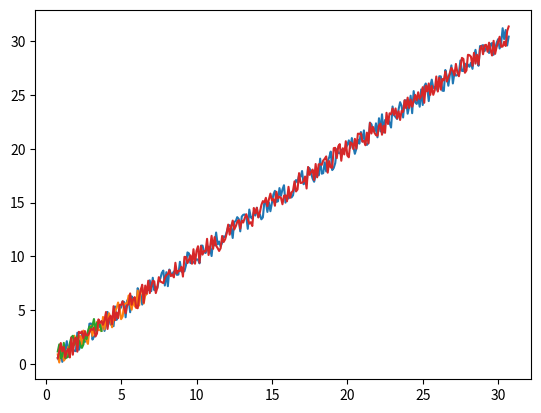

Recreate this plot in Python. (Note: this script raises an exception after producing the figure.)
import numpy as np
import matplotlib.pyplot as plt

#Datos nuevos
#Se propone funciones gaussianas
def generar_nuevos_datos(cantidad_ejemplos, cantidad_clases):
    x = np.zeros((cantidad_ejemplos,2))
    t = np.zeros(cantidad_ejemplos, dtype="uint8")  
    count = 0
    sigma = [0.2,0.3,0.4]

    for i in range(cantidad_ejemplos):
        x[i][0] = np.random.uniform(-1,1)
        if i >= (int)(cantidad_ejemplos/cantidad_clases)*(count+1):
            count += 1 
        t[i] = count
        
        x[i][1] = 1/(np.sqrt(2*np.pi)*sigma[count])*np.exp(-0.5*np.power((x[i][0]/sigma[count]),2))    

    #plt.scatter(x[:,0], x[:,1], c=t)
    #plt.show()
    return x, t

#Datos continuos
def generar_datos_continuos(cantidad_ejemplos, cantidad_clases):
    
    x = np.zeros((cantidad_ejemplos,1))
    t = np.zeros((cantidad_ejemplos,1))   
    
    AMPLITUD_ALEATORIEDAD = 0.1 
    FACTOR_ANGULO = 0.79
    
    for i in range(cantidad_ejemplos):
        t[i] = AMPLITUD_ALEATORIEDAD * i + FACTOR_ANGULO
        #x[i] = (i/300) + np.random.randint(1, 4)
        #Es para apreciar de mejor manera la oscilacion de la curva alrededor de la regresion
        x[i]= t[i] + np.random.uniform(-1,1)
    plt.plot(t, x)
    plt.show()
    return x, t

#Datos originales
def generar_datos_clasificacion(cantidad_ejemplos, cantidad_clases):
   FACTOR_ANGULO = 0.79
   AMPLITUD_ALEATORIEDAD = 0.1
   n = int(cantidad_ejemplos / cantidad_clases)
   x = np.zeros((cantidad_ejemplos, 2))
   t = np.zeros(cantidad_ejemplos, dtype="uint8") 
   randomgen = np.random.default_rng()
 
   for clase in range(cantidad_clases):
       radios = np.linspace(0, 1, n) + AMPLITUD_ALEATORIEDAD * randomgen.standard_normal(size=n)
       angulos = np.linspace(clase * np.pi * FACTOR_ANGULO, (clase + 1) * np.pi * FACTOR_ANGULO, n)
       indices = range(clase * n, (clase + 1) * n)
       x1 = radios * np.sin(angulos)
       x2 = radios * np.cos(angulos)
       x[indices] = np.c_[x1, x2]
       t[indices] = clase
 
   return x, t

def inicializar_pesos(n_entrada, n_capa_2, n_capa_3, REGRESION=False):
    randomgen = np.random.default_rng()
    #Para clasificacion
    if REGRESION==False:
        w1 = 0.1 * randomgen.standard_normal((n_entrada, n_capa_2))
        b1 = 0.1 * randomgen.standard_normal((1, n_capa_2))
        w2 = 0.1 * randomgen.standard_normal((n_capa_2, n_capa_3))
        b2 = 0.1 * randomgen.standard_normal((1,n_capa_3))
    #Para regresion
    else:
        w1 = 0.1 * randomgen.standard_normal((n_entrada,n_capa_2))
        b1 = 0.1 * randomgen.standard_normal((1, n_capa_2))
        w2 = 0.1 * randomgen.standard_normal((n_capa_2, n_capa_3))
        b2 = 0.1 * randomgen.standard_normal((1,n_capa_3))

    return {"w1": w1, "b1": b1, "w2": w2, "b2": b2}

def ejecutar_adelante(x, pesos,REGRESION=False):
    if REGRESION==False:
        # Funcion de entrada (a.k.a. "regla de propagacion") para la primera capa oculta
        z = x.dot(pesos["w1"]) + pesos["b1"]
        # Funcion de activacion ReLU para la capa oculta (h -> "hidden")
        h = np.maximum(0, z)
        # Salida de la red (funcion de activacion lineal). Esto incluye la salida de todas
        # las neuronas y para todos los ejemplos proporcionados
        y = h.dot(pesos["w2"]) + pesos["b2"]
    else:
        # Funcion de entrada (a.k.a. "regla de propagacion") para la primera capa oculta
        z = x.dot(pesos["w1"]) + pesos["b1"]
        # Funcion de activacion ReLU para la capa oculta (h -> "hidden")
        h = 1/(1+np.exp(-z)) #Sigmoide
        # Salida de la red (funcion de activacion lineal). Esto incluye la salida de todas
        # las neuronas y para todos los ejemplos proporcionados
        y = h.dot(pesos["w2"]) + pesos["b2"] 
        
    return {"z": z, "h": h, "y": y}

# x: n entradas para cada uno de los m ejemplos(nxm)
# t: salida correcta (target) para cada uno de los m ejemplos (m x 1)
# pesos: pesos (W y b)
def train(x, t, pesos, learning_rate, epochs, paso=0, flag=False):
    # Cantidad de filas (i.e. cantidad de ejemplos)
    m = np.size(x, 0)
    loss_list = list()
    epochs_list = list()
    lossTraining = list()
 
    for i in range(epochs):
        resultados_feed_forward = ejecutar_adelante(x, pesos)
        y = resultados_feed_forward["y"]
        h = resultados_feed_forward["h"]
        z = resultados_feed_forward["z"]
    
        exp_scores = np.exp(y)
        sum_exp_scores = np.sum(exp_scores, axis=1, keepdims=True)
        p = exp_scores / sum_exp_scores
        loss = (1 / m) * np.sum( -np.log( p[range(m), t] ))

        if i%1000 == 0:
            #    print("Loss epoch", i, ":", loss)
            loss_list.append(loss)
            epochs_list.append(i)
            
        if flag and i%paso==0:
                lossTraining.append(loss)
    
        w1 = pesos["w1"]
        b1 = pesos["b1"]
        w2 = pesos["w2"]
        b2 = pesos["b2"]
    
        # Ajustamos los pesos: Backpropagation
        dL_dy = p                # Para todas las salidas, L' = p (la probabilidad)...
        dL_dy[range(m), t] -= 1  # ... excepto para la clase correcta
        dL_dy /= m
    
        dL_dw2 = h.T.dot(dL_dy)                         # Ajuste para w2
        dL_db2 = np.sum(dL_dy, axis=0, keepdims=True)   # Ajuste para b2
    
        dL_dh = dL_dy.dot(w2.T)
        
        dL_dz = dL_dh       # El calculo dL/dz = dL/dh * dh/dz. La funcion "h" es la funcion de activacion de la capa oculta,
        dL_dz[z <= 0] = 0   # para la que usamos ReLU. La derivada de la funcion ReLU: 1(z > 0) (0 en otro caso)
    
        dL_dw1 = x.T.dot(dL_dz)                         # Ajuste para w1
        dL_db1 = np.sum(dL_dz, axis=0, keepdims=True)   # Ajuste para b1
    
        w1 += -learning_rate * dL_dw1 #Ajuste de pesos
        b1 += -learning_rate * dL_db1
        w2 += -learning_rate * dL_dw2
        b2 += -learning_rate * dL_db2
    
        pesos["w1"] = w1 #Extraccion de pesos como variables locales
        pesos["b1"] = b1
        pesos["w2"] = w2
        pesos["b2"] = b2
    
    # fig, ax = plt.subplots()
    # ax.plot(epochs_list, loss_list)
    # ax.set(xlabel='Epochs', ylabel='Loss')
    # ax.grid()
    # plt.show()
    
    return {"y": y, "pesos": pesos, "lossT": lossTraining}

def regresion(x, t, pesos, learning_rate, epochs, tolerancia, paso=0, flag=False):
    # Cantidad de filas (i.e. cantidad de ejemplos)
    m = np.size(x, 0)
    loss_list = list()
    epochs_list = list()
    lossRegresion = list()
    
    for i in range(epochs):
        resultados_feed_forward = ejecutar_adelante(x, pesos,REGRESION=True)
        
        y = resultados_feed_forward["y"]
        h = resultados_feed_forward["h"]
        z = resultados_feed_forward["z"]
        
        mse = (np.square(t - x)).mean(axis=None )

        if i%1000 == 0:
            #    print("Loss epoch", i, ":", loss)
            loss_list.append(mse)
            epochs_list.append(i)
            
        if flag and i%paso==0:
            lossRegresion.append(mse)

        w1 = pesos["w1"]
        b1 = pesos["b1"]
        w2 = pesos["w2"]
        b2 = pesos["b2"]
        
        dL_dy = -2*np.transpose(t-y)/m  # ... excepto para la clase correcta        
        dL_dw2 = h.T.dot(dL_dy.T)                         # Ajuste para w2
        dL_db2 = np.sum(dL_dy, axis=0, keepdims=True)   # Ajuste para b2
        print(i)
        dL_dh = dL_dy.T.dot(w2.T)
        # print("dl_dh ", dL_dh)
        #Agregar la funcion sigmoide
        sigm=(h.T).dot(1-h)
        dL_dz = dL_dh.dot(sigm)
    
        dL_dw1 = x.T.dot(dL_dz)                         # Ajuste para w1
        dL_db1 = np.sum(dL_dz, axis=0, keepdims=True)   # Ajuste para b1
    
        w1 = w1 -learning_rate * dL_dw1 #Ajuste de pesos
        b1 = b1 -learning_rate * dL_db1
        w2 = w2 -learning_rate * dL_dw2
        b2 = b2 -learning_rate * dL_db2
        b2 = b2.T
        pesos["w1"] = w1 #Extraccion de pesos como variables locales
        pesos["b1"] = b1
        pesos["w2"] = w2
        pesos["b2"] = b2  

    return {"y": y, "pesos": pesos, "lossT": lossRegresion}

def validation(x, t, pesos, learning_rate, epochs, tolerancia, paso, lossTrain):
    # Cantidad de filas (i.e. cantidad de ejemplos)
    m = np.size(x, 0)

    lossValidation = list()

    cont=0
    for i in range(epochs):
        resultados_feed_forward = ejecutar_adelante(x, pesos)
        y = resultados_feed_forward["y"]
        h = resultados_feed_forward["h"]
        z = resultados_feed_forward["z"]
        
        exp_scores = np.exp(y)
        sum_exp_scores = np.sum(exp_scores, axis=1, keepdims=True)
        p = exp_scores / sum_exp_scores
        
        loss = (1 / m) * np.sum( -np.log( p[range(m), t] ))


        if i%paso == 0:
            lossValidation.append(loss)
            #Parada temprana para validacion -> valor del error absoluto
            valor = lossTrain[cont]-lossValidation[cont]
            if abs(valor)>tolerancia and i > (int)(0.1*epochs): #inicialmente pueden tener un desfasaje alto
                break
            cont = cont+1
        
        w1 = pesos["w1"]
        b1 = pesos["b1"]
        w2 = pesos["w2"]
        b2 = pesos["b2"]
 
        dL_dy = p                # Para todas las salidas, L' = p (la probabilidad)...
        dL_dy[range(m), t] -= 1  # ... excepto para la clase correcta
        dL_dy /= m
        dL_dw2 = h.T.dot(dL_dy)                         # Ajuste para w2
        dL_db2 = np.sum(dL_dy, axis=0, keepdims=True)   # Ajuste para b2
        dL_dh = dL_dy.dot(w2.T)
        dL_dz = dL_dh       # El calculo dL/dz = dL/dh * dh/dz. La funcion "h" es la funcion de activacion de la capa oculta,
        dL_dz[z <= 0] = 0   # para la que usamos ReLU. La derivada de la funcion ReLU: 1(z > 0) (0 en otro caso)
        dL_dw1 = x.T.dot(dL_dz)                         # Ajuste para w1
        dL_db1 = np.sum(dL_dz, axis=0, keepdims=True)   # Ajuste para b1
        w1 = w1 -learning_rate * dL_dw1 #Ajuste de pesos
        b1 = b1 -learning_rate * dL_db1
        w2 = w2 -learning_rate * dL_dw2
        b2 = b2 -learning_rate * dL_db2
        pesos["w1"] = w1 #Extraccion de pesos como variables locales
        pesos["b1"] = b1
        pesos["w2"] = w2
        pesos["b2"] = b2   
    
    #len(lossTrain) es constante, mientras que len(lossValidation) varia debido a la tolerancia impuesta en la parada temprana
    #Lo que hacemos es eliminar los datos de la lista lossTrain -> si quisieramos podemos hacer un .copy() para duplicar la lista 
    #Por ahora no hace falta ese paso, porque solo necesitamos esta lista para graficar
    
    tamano = len(lossValidation)
    del lossTrain[tamano:len(lossTrain)] #A partir de tamano hasta el ultimo elemento de la lista lossValidation se descartan
    
    plt.plot(np.arange(0,tamano*paso,paso), lossValidation)   #np.arange(valor inicial, valor final, paso)
    plt.plot(np.arange(0,tamano*paso,paso), lossTrain)
    plt.legend(["lossValidation", "lossTrain"])
    plt.show()

def test(x, t, pesos, REGRESION=False):
    resultados_feed_forward = ejecutar_adelante(x, pesos)
    y = resultados_feed_forward["y"]
    h = resultados_feed_forward["h"]
    z = resultados_feed_forward["z"]
    if REGRESION==True:
        performance=(np.mean(np.square(t - x)))
        print("Eficiencia en test: ", performance)
    else:
        predicted_class = np.argmax(y, axis=1)
        performance=(np.mean(predicted_class == t))
        print("Eficiencia en test: ", performance)

def k_fold(K, pesos, LEARNING_RATE, EPOCHS, numero_ejemplos, numero_clases, REGRESION=False):
    Lrate_list = np.linspace(0.1,LEARNING_RATE,K)
    epochs_list = np.arange(EPOCHS,EPOCHS+1000*K,1000,dtype=int)
    
    p_learning_rate = {"performance": list(), "value": Lrate_list} #performance learning rate
    p_epochs = {"performance": list(), "value": epochs_list}
    
    paso=200
    tol=0.025

    if REGRESION==True:
        for i in range(K): #quedan fijos los epochs
            x, t = generar_datos_continuos(numero_ejemplos, numero_clases)
            
            ret = regresion(x, t, pesos, Lrate_list[i], EPOCHS, tol)
            
            y = ret["y"]
            pesos = ret["pesos"]
            
            p_learning_rate["performance"].append(np.mean(np.square(t - x)))
        
        p = p_learning_rate["performance"]
        index = p.index(max(p)) #la maxima performance
        LEARNING_RATE = p_learning_rate["value"][index] #best learning rate
        #print("Best learning rate:", LEARNING_RATE)
        #print(p_learning_rate["performance"])
        
        for i in range(K): #quedan fijo LEARNING RATE
            x, t = generar_datos_continuos(numero_ejemplos, numero_clases)
        
            ret = regresion(x, t, pesos, LEARNING_RATE, epochs_list[i], tol)
            y = ret["y"]
            pesos = ret["pesos"]
        
            p_epochs["performance"].append(np.mean(np.square(t - x)))
        
        p = p_epochs["performance"]
        index = p.index(max(p)) #la maxima performance
        EPOCHS = p_epochs["value"][index] #best learning rate
        #print("Best epochs value:", EPOCHS)
        #print(p_epochs["performance"])

    else:
        for i in range(K): #quedan fijos los epochs
            x, t = generar_datos_clasificacion(numero_ejemplos, numero_clases)
        
            ret = train(x, t, pesos, Lrate_list[i], EPOCHS)
            y = ret["y"]
            pesos = ret["pesos"]
            
            predicted_class = np.argmax(y, axis=1)
            p_learning_rate["performance"].append(np.mean(predicted_class == t))
        
        
        p = p_learning_rate["performance"]
        index = p.index(max(p)) #la maxima performance
        LEARNING_RATE = p_learning_rate["value"][index] #best learning rate
        #print("Best learning rate:", LEARNING_RATE)
        #print(p_learning_rate["performance"])
        
        for i in range(K): #quedan fijo LEARNING RATE
            x, t = generar_datos_clasificacion(numero_ejemplos, numero_clases)
        
            ret = train(x, t, pesos, LEARNING_RATE, epochs_list[i])
            y = ret["y"]
            pesos = ret["pesos"]
        
            predicted_class = np.argmax(y, axis=1)
            p_epochs["performance"].append(np.mean(predicted_class == t))
        
        p = p_epochs["performance"]
        index = p.index(max(p)) #la maxima performance
        EPOCHS = p_epochs["value"][index] #best learning rate
        #print("Best epochs value:", EPOCHS)
        #print(p_epochs["performance"])
        
    return LEARNING_RATE, EPOCHS

def iniciar(set_datos, numero_clases, numero_ejemplos, graficar_datos=False):
    if set_datos == 1:
        print("Set de datos original:")
        x, t = generar_datos_clasificacion(numero_ejemplos, numero_clases)
        x2, t2 = generar_datos_clasificacion((int)(numero_ejemplos/5), numero_clases) #datos para validation
        x3, t3 = generar_datos_clasificacion((int)(numero_ejemplos/10), numero_clases) #datos para el test
    elif set_datos == 2:
        print("Nuevo set de datos:")
        x, t = generar_nuevos_datos(numero_ejemplos, numero_clases)
        x2, t2 = generar_nuevos_datos((int)(numero_ejemplos/5), numero_clases) #datos para validation
        x3, t3 = generar_nuevos_datos((int)(numero_ejemplos/10), numero_clases) #datos para el test
    else:
        print("Set para regresion")
        x, t = generar_datos_continuos(numero_ejemplos, numero_clases)
        x2, t2 = generar_datos_continuos((int)(numero_ejemplos/5), numero_clases) #datos para validation
        x3, t3 = generar_datos_continuos((int)(numero_ejemplos/10), numero_clases) #datos para el test

    #Valores iniciales
    LEARNING_RATE=1
    EPOCHS=1000
    paso = 200
    tol = 0.025

    if (set_datos==1 or set_datos==2):

        NEURONAS_CAPA_OCULTA = 100
        NEURONAS_ENTRADA = 2
        pesos = inicializar_pesos(n_entrada=NEURONAS_ENTRADA, n_capa_2=NEURONAS_CAPA_OCULTA, n_capa_3=numero_clases, REGRESION=False)
    
        # tt = train(x, t, pesos, LEARNING_RATE, EPOCHS)
        # pesos = tt["pesos"] #es necesario entrenar antes de k_fold?

        LEARNING_RATE, EPOCHS = k_fold(10, pesos, LEARNING_RATE, EPOCHS, numero_ejemplos, numero_clases, REGRESION=False) #K=10 #ej3
 
        training = train(x, t, pesos, LEARNING_RATE, EPOCHS, paso, True)
        lossTraining = training["lossT"]

        y= training["y"]
        print("Eficiencia en training", np.mean(np.argmax(y, axis=1) == t)) #ej 2a

        #Invocar funcion para graficar
        validation(x2, t2, pesos, LEARNING_RATE, EPOCHS, tol, paso, lossTraining) 
    
        #Test
        test(x3, t3, pesos) #ej 2b

    else:
        #Consideramos que set_datos=3 solo es para regresion
        NEURONAS_CAPA_OCULTA = 10
        NEURONAS_ENTRADA = 1
        pesos = inicializar_pesos(n_entrada=NEURONAS_ENTRADA, n_capa_2=NEURONAS_CAPA_OCULTA, n_capa_3=1,REGRESION=True)
        
        LEARNING_RATE, EPOCHS = k_fold(10, pesos, LEARNING_RATE, EPOCHS, numero_ejemplos, numero_clases, REGRESION=True) #K=10 #ej3
        
        training = regresion(x, t, pesos, LEARNING_RATE, EPOCHS, tol, paso, True)
        lossTraining = training["lossT"]

        #Para regresion
        y= training["y"]
        #print("Eficiencia en regresion", np.mean(np.argmax(y, axis=1) == t)) #ej 2a
            
        #Test
        test(x3, t3, pesos,REGRESION=True) #ej 2b

    if graficar_datos:
        plt.scatter(x[:, 0], x[:, 1], c=t)
        plt.show()
        plt.scatter(x2[:, 0], x2[:, 1], c=t2)
        plt.show()
        plt.scatter(x3[:, 0], x3[:, 1], c=t3)
        plt.show()
    
#iniciar(1, numero_clases=3, numero_ejemplos=300, graficar_datos=False) #set de datos originales 
#iniciar(2, numero_clases=3, numero_ejemplos=300, graficar_datos=False) #Nuevo set de datos #ej 4
iniciar(3, numero_clases=1, numero_ejemplos=300, graficar_datos=False) #Nuevo set de datos #ej 5
